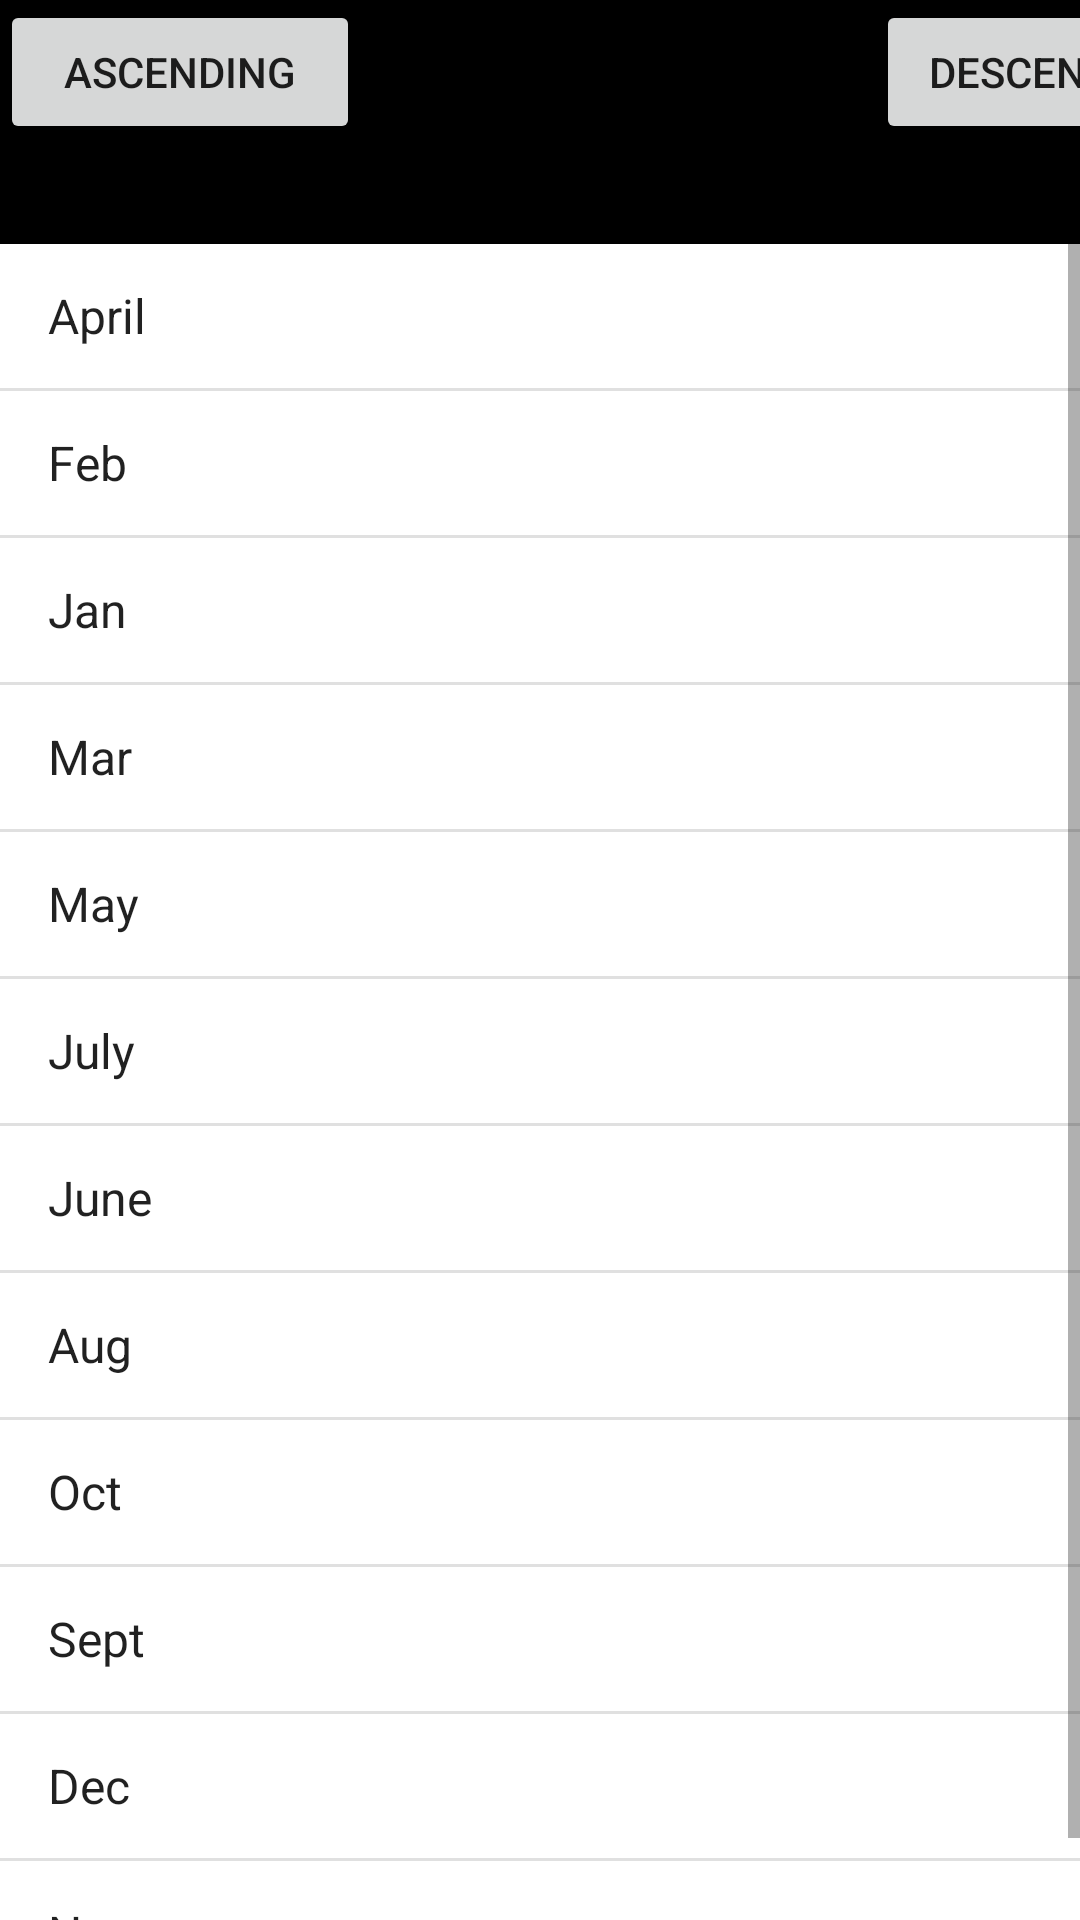

Produce the Android XML layout that renders to this screen, including the resource entries it uses.
<!-- AndroidManifest.xml: application theme AppTheme -->
<!-- res/layout/activity_main.xml -->
<?xml version="1.0" encoding="utf-8"?>

<LinearLayout xmlns:android="http://schemas.android.com/apk/res/android"
    xmlns:app="http://schemas.android.com/apk/res-auto"
    xmlns:tools="http://schemas.android.com/tools"
    android:layout_width="match_parent"
    android:layout_height="match_parent"
    android:orientation="vertical"
    android:background="@android:color/black"
    tools:context="com.example.elam.android8_1.MainActivity">

    <LinearLayout
        android:orientation="horizontal"
        android:layout_width="match_parent"
        android:layout_height="wrap_content">
        <Button
            android:id="@+id/asc"
            android:layout_width="120dp"
            android:layout_height="wrap_content"
            android:layout_alignParentLeft="true"
            android:text="Ascending"
            android:onClick="sortList"
            />


        <Button
            android:id="@+id/desc"
            android:layout_width="120dp"
            android:layout_height="wrap_content"
            android:layout_alignParentRight="true"
            android:layout_gravity="right"
            android:layout_marginLeft="172dp"
            android:text="Descending"
            android:onClick="sortList"
            />

    </LinearLayout>

    <ListView
        android:id="@+id/months"
        android:layout_width="match_parent"
        android:layout_height="wrap_content"
        android:layout_marginTop="100px"
        android:entries="@array/months"
        style="@style/list_view"
        android:background="@android:color/white"
        />
</LinearLayout>
<!-- resources referenced by this layout -->
<resources>
  <array name="months">
              <item>April</item>
              <item>Feb</item>
              <item>Jan</item>
              <item>Mar</item>
              <item>May</item>
              <item>July</item>
              <item>June</item>
              <item>Aug</item>
              <item>Oct</item>
              <item>Sept</item>
              <item>Dec</item>
              <item>Nov</item>
          </array>
  <style name="list_view">
          parent="@android:style/Widget.ListView"&gt;
          <item name="android:textColor">@android:color/white</item>
          <item name="android:background">@android:color/black</item>
          <item name="android:listSelector">@drawable/list_item_selector</item>
      </style>
  <style name="AppTheme" parent="Theme.AppCompat.Light.DarkActionBar">
          
          <item name="colorPrimary">@color/colorPrimary</item>
          <item name="colorPrimaryDark">@color/colorPrimaryDark</item>
          <item name="colorAccent">@color/colorAccent</item>
      </style>
  <!-- not gathered from this repository: default colours our renderer supplied (Android Studio template values) -->
  <color name="colorPrimary">#FF6200EE</color>
  <color name="colorPrimaryDark">#FF3700B3</color>
  <color name="colorAccent">#FF03DAC5</color>
</resources>
